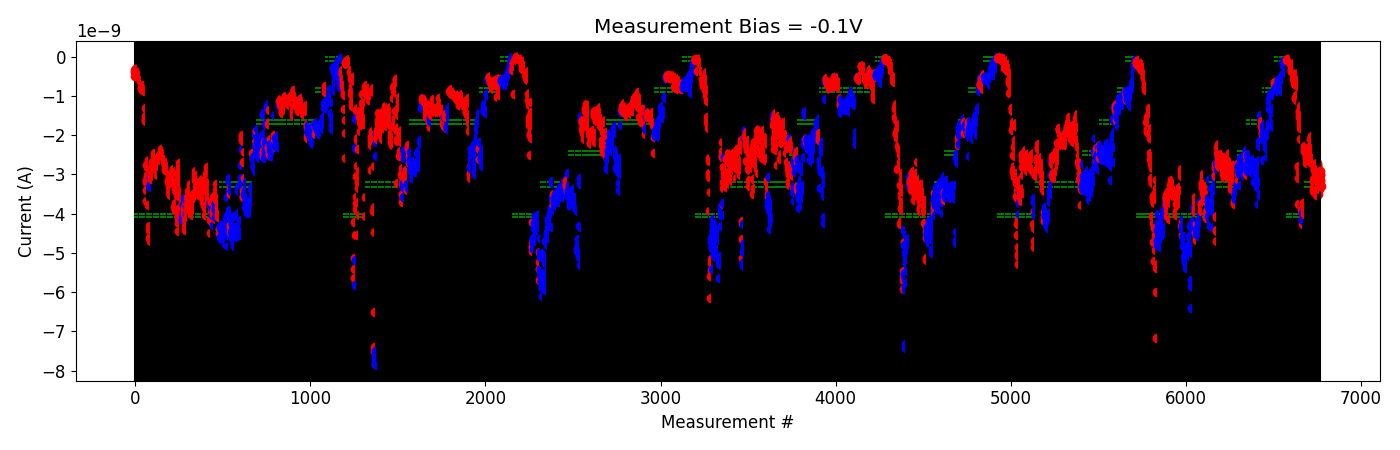

The table this chart was drawn from, first rows:
# pulse_v, pulse_width, num_applied, meas_v, i_0, i_1, i_2, i_3, i_4
2.200000000000000178e+00, 4.999999999999999774e-07, 1.000000000000000000e+03, -1.000000000000000056e-01, -2.331255699999999945e-09, -2.377671700000000253e-09, -2.397098180000000086e-09, -2.288323200000000000e-09, -2.348496180000000257e-09
2.200000000000000178e+00, 4.999999999999999774e-07, 1.000000000000000000e+03, -1.000000000000000056e-01, -2.339036660000000238e-09, -2.430293580000000118e-09, -2.330060200000000184e-09, -2.371300060000000133e-09, -2.345216360000000218e-09
2.400000000000000355e+00, 4.999999999999999774e-07, 1.000000000000000000e+03, -1.000000000000000056e-01, -2.495465920000000299e-09, -2.518154319999999842e-09, -2.698446040000000064e-09, -2.576436260000000139e-09, -2.592839940000000469e-09
2.600000000000000533e+00, 4.999999999999999774e-07, 1.000000000000000000e+03, -1.000000000000000056e-01, -2.390964420000000026e-09, -2.492656100000000363e-09, -2.509844080000000483e-09, -2.385348179999999997e-09, -2.335864760000000356e-09
2.800000000000000711e+00, 4.999999999999999774e-07, 1.000000000000000000e+03, -1.000000000000000056e-01, -2.420893840000000461e-09, -2.638599539999999985e-09, -2.366018679999999976e-09, -2.412786820000000205e-09, -2.576478840000000395e-09
3.000000000000000888e+00, 4.999999999999999774e-07, 1.000000000000000000e+03, -1.000000000000000056e-01, -2.550705960000000381e-09, -2.535288000000000024e-09, -2.594979360000000114e-09, -2.315256880000000293e-09, -2.350757360000000086e-09
3.200000000000001066e+00, 4.999999999999999774e-07, 1.000000000000000000e+03, -1.000000000000000056e-01, -2.519222760000000210e-09, -2.368770580000000392e-09, -2.560263679999999857e-09, -2.286841840000000271e-09, -2.676510840000000324e-09
3.400000000000001243e+00, 4.999999999999999774e-07, 1.000000000000000000e+03, -1.000000000000000056e-01, -2.300467620000000170e-09, -2.100940520000000233e-09, -2.301559900000000032e-09, -2.072158200000000261e-09, -2.022466459999999891e-09
3.600000000000001421e+00, 4.999999999999999774e-07, 1.000000000000000000e+03, -1.000000000000000056e-01, -2.481455819999999816e-09, -2.621259200000000266e-09, -2.429603300000000189e-09, -2.519795840000000002e-09, -2.334601260000000012e-09
3.800000000000001599e+00, 4.999999999999999774e-07, 1.000000000000000000e+03, -1.000000000000000056e-01, -2.607187199999999903e-09, -2.622600760000000099e-09, -2.575843900000000488e-09, -2.723404520000000205e-09, -2.772485720000000174e-09
4.000000000000001776e+00, 4.999999999999999774e-07, 1.000000000000000000e+03, -1.000000000000000056e-01, -3.179680980000000152e-09, -3.419156100000000007e-09, -3.427703499999999939e-09, -3.330896860000000225e-09, -3.124893580000000180e-09
4.200000000000001954e+00, 4.999999999999999774e-07, 1.000000000000000000e+03, -1.000000000000000056e-01, -2.772821980000000078e-09, -2.798823360000000139e-09, -2.724970400000000490e-09, -2.894417540000000228e-09, -2.852951220000000220e-09
4.400000000000002132e+00, 4.999999999999999774e-07, 1.000000000000000000e+03, -1.000000000000000056e-01, -2.808881140000000036e-09, -2.838203260000000027e-09, -2.767733639999999998e-09, -2.802347460000000210e-09, -2.866485480000000228e-09
4.600000000000002309e+00, 4.999999999999999774e-07, 1.000000000000000000e+03, -1.000000000000000056e-01, -2.965147100000000153e-09, -2.934680980000000274e-09, -2.774429200000000472e-09, -2.701988880000000070e-09, -2.753599160000000067e-09
4.800000000000002487e+00, 4.999999999999999774e-07, 1.000000000000000000e+03, -1.000000000000000056e-01, -3.530691340000000526e-09, -3.404089000000000072e-09, -3.512115039999999894e-09, -2.877241520000000446e-09, -2.858521899999999953e-09
5.000000000000002665e+00, 4.999999999999999774e-07, 1.000000000000000000e+03, -1.000000000000000056e-01, -3.105285740000000189e-09, -3.131364019999999948e-09, -3.157031160000000003e-09, -3.140740520000000303e-09, -3.107736560000000251e-09
5.200000000000002842e+00, 4.999999999999999774e-07, 1.000000000000000000e+03, -1.000000000000000056e-01, -3.355907900000000411e-09, -3.308186420000000522e-09, -3.303296240000000164e-09, -3.372794120000000044e-09, -2.994912180000000148e-09
5.400000000000003020e+00, 4.999999999999999774e-07, 1.000000000000000000e+03, -1.000000000000000056e-01, -3.021938940000000251e-09, -2.912125179999999987e-09, -3.148337740000000176e-09, -3.178834060000000170e-09, -3.298155300000000273e-09
